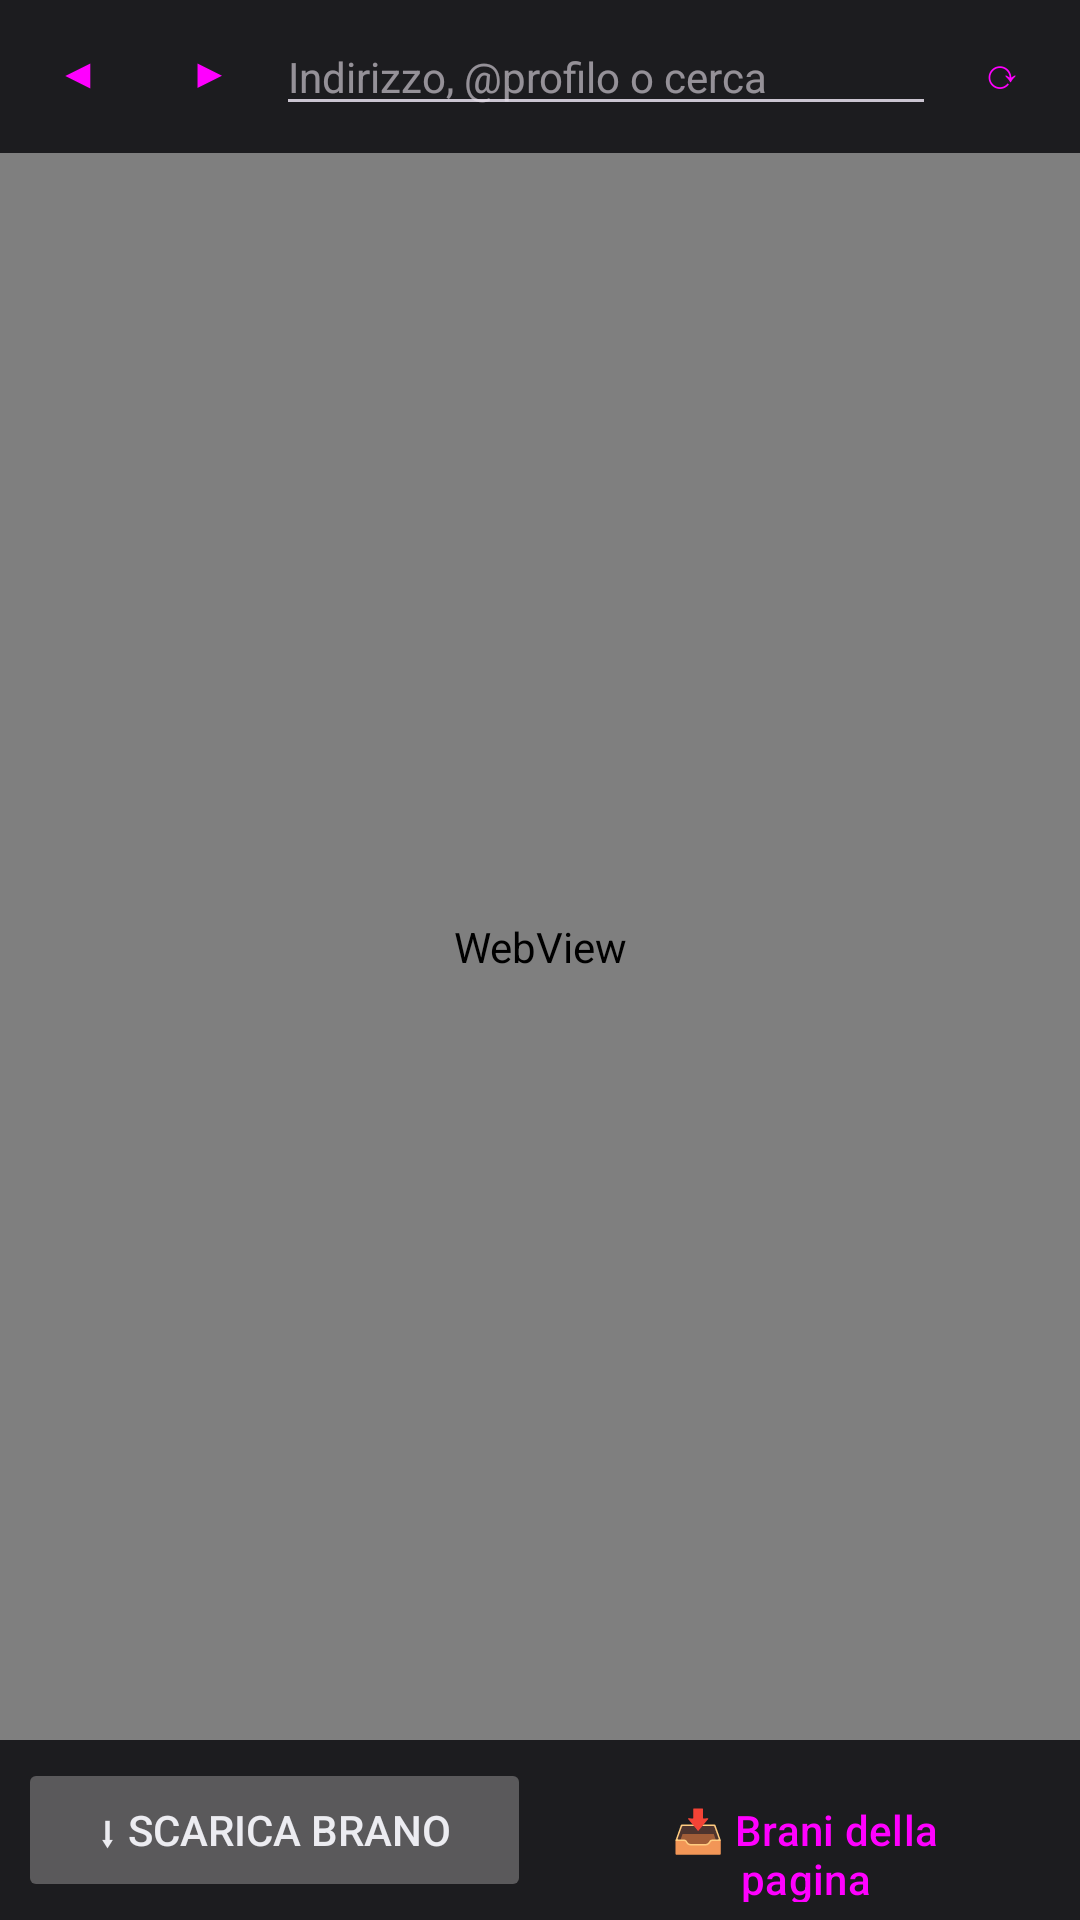

Produce the Android XML layout that renders to this screen, including the resource entries it uses.
<!-- AndroidManifest.xml: application theme Theme.Suno -->
<!-- res/layout/activity_browse.xml -->
<?xml version="1.0" encoding="utf-8"?>
<LinearLayout xmlns:android="http://schemas.android.com/apk/res/android"
    android:id="@+id/root"
    android:layout_width="match_parent"
    android:layout_height="match_parent"
    android:background="?android:colorBackground"
    android:orientation="vertical">

    
    <LinearLayout
        android:layout_width="match_parent"
        android:layout_height="wrap_content"
        android:gravity="center_vertical"
        android:orientation="horizontal"
        android:paddingHorizontal="4dp">

        <Button
            android:id="@+id/btnBack"
            style="@style/Widget.Material3.Button.TextButton"
            android:layout_width="44dp"
            android:layout_height="wrap_content"
            android:minWidth="0dp"
            android:padding="0dp"
            android:text="◀" />

        <Button
            android:id="@+id/btnFwd"
            style="@style/Widget.Material3.Button.TextButton"
            android:layout_width="44dp"
            android:layout_height="wrap_content"
            android:minWidth="0dp"
            android:padding="0dp"
            android:text="▶" />

        <EditText
            android:id="@+id/address"
            android:layout_width="0dp"
            android:layout_height="wrap_content"
            android:layout_weight="1"
            android:hint="Indirizzo, @profilo o cerca"
            android:imeOptions="actionGo"
            android:importantForAutofill="no"
            android:inputType="textUri"
            android:selectAllOnFocus="true"
            android:singleLine="true"
            android:textSize="14sp" />

        <Button
            android:id="@+id/btnReload"
            style="@style/Widget.Material3.Button.TextButton"
            android:layout_width="44dp"
            android:layout_height="wrap_content"
            android:minWidth="0dp"
            android:padding="0dp"
            android:text="⟳" />
    </LinearLayout>

    <ProgressBar
        android:id="@+id/progress"
        style="?android:attr/progressBarStyleHorizontal"
        android:layout_width="match_parent"
        android:layout_height="3dp"
        android:max="100"
        android:visibility="invisible" />

    <WebView
        android:id="@+id/web"
        android:layout_width="match_parent"
        android:layout_height="0dp"
        android:layout_weight="1" />

    
    <LinearLayout
        android:layout_width="match_parent"
        android:layout_height="wrap_content"
        android:orientation="horizontal"
        android:padding="6dp">

        <Button
            android:id="@+id/btnSong"
            android:layout_width="0dp"
            android:layout_height="wrap_content"
            android:layout_weight="1"
            android:enabled="false"
            android:text="⬇ Scarica brano" />

        <Button
            android:id="@+id/btnPage"
            style="@style/Widget.Material3.Button.TonalButton"
            android:layout_width="0dp"
            android:layout_height="wrap_content"
            android:layout_marginStart="6dp"
            android:layout_weight="1"
            android:text="📥 Brani della pagina" />
    </LinearLayout>
</LinearLayout>
<!-- resources referenced by this layout -->
<resources>
  <style name="Theme.Suno" parent="Theme.Material3.Dark.NoActionBar">
          <item name="colorPrimary">@color/accent</item>
          <item name="colorOnPrimary">#FFFFFF</item>
          <item name="colorPrimaryContainer">#4B3D99</item>
          <item name="colorOnPrimaryContainer">#FFFFFF</item>
          <item name="colorSecondary">@color/accent2</item>
          <item name="colorSecondaryContainer">#3A3060</item>
          <item name="colorOnSecondaryContainer">#FFFFFF</item>
          <item name="android:colorBackground">@color/bg</item>
          <item name="colorSurface">@color/panel</item>
          <item name="colorOnSurface">@color/fg</item>
          <item name="android:textColorPrimary">@color/fg</item>
          <item name="android:statusBarColor">@color/bg</item>
          <item name="android:navigationBarColor">@color/bg</item>
      </style>
  <color name="accent">#8B6CFF</color>
  <color name="accent2">#FF7AB6</color>
  <color name="bg">#1C1C1F</color>
  <color name="panel">#26262B</color>
  <color name="fg">#ECECF1</color>
</resources>
